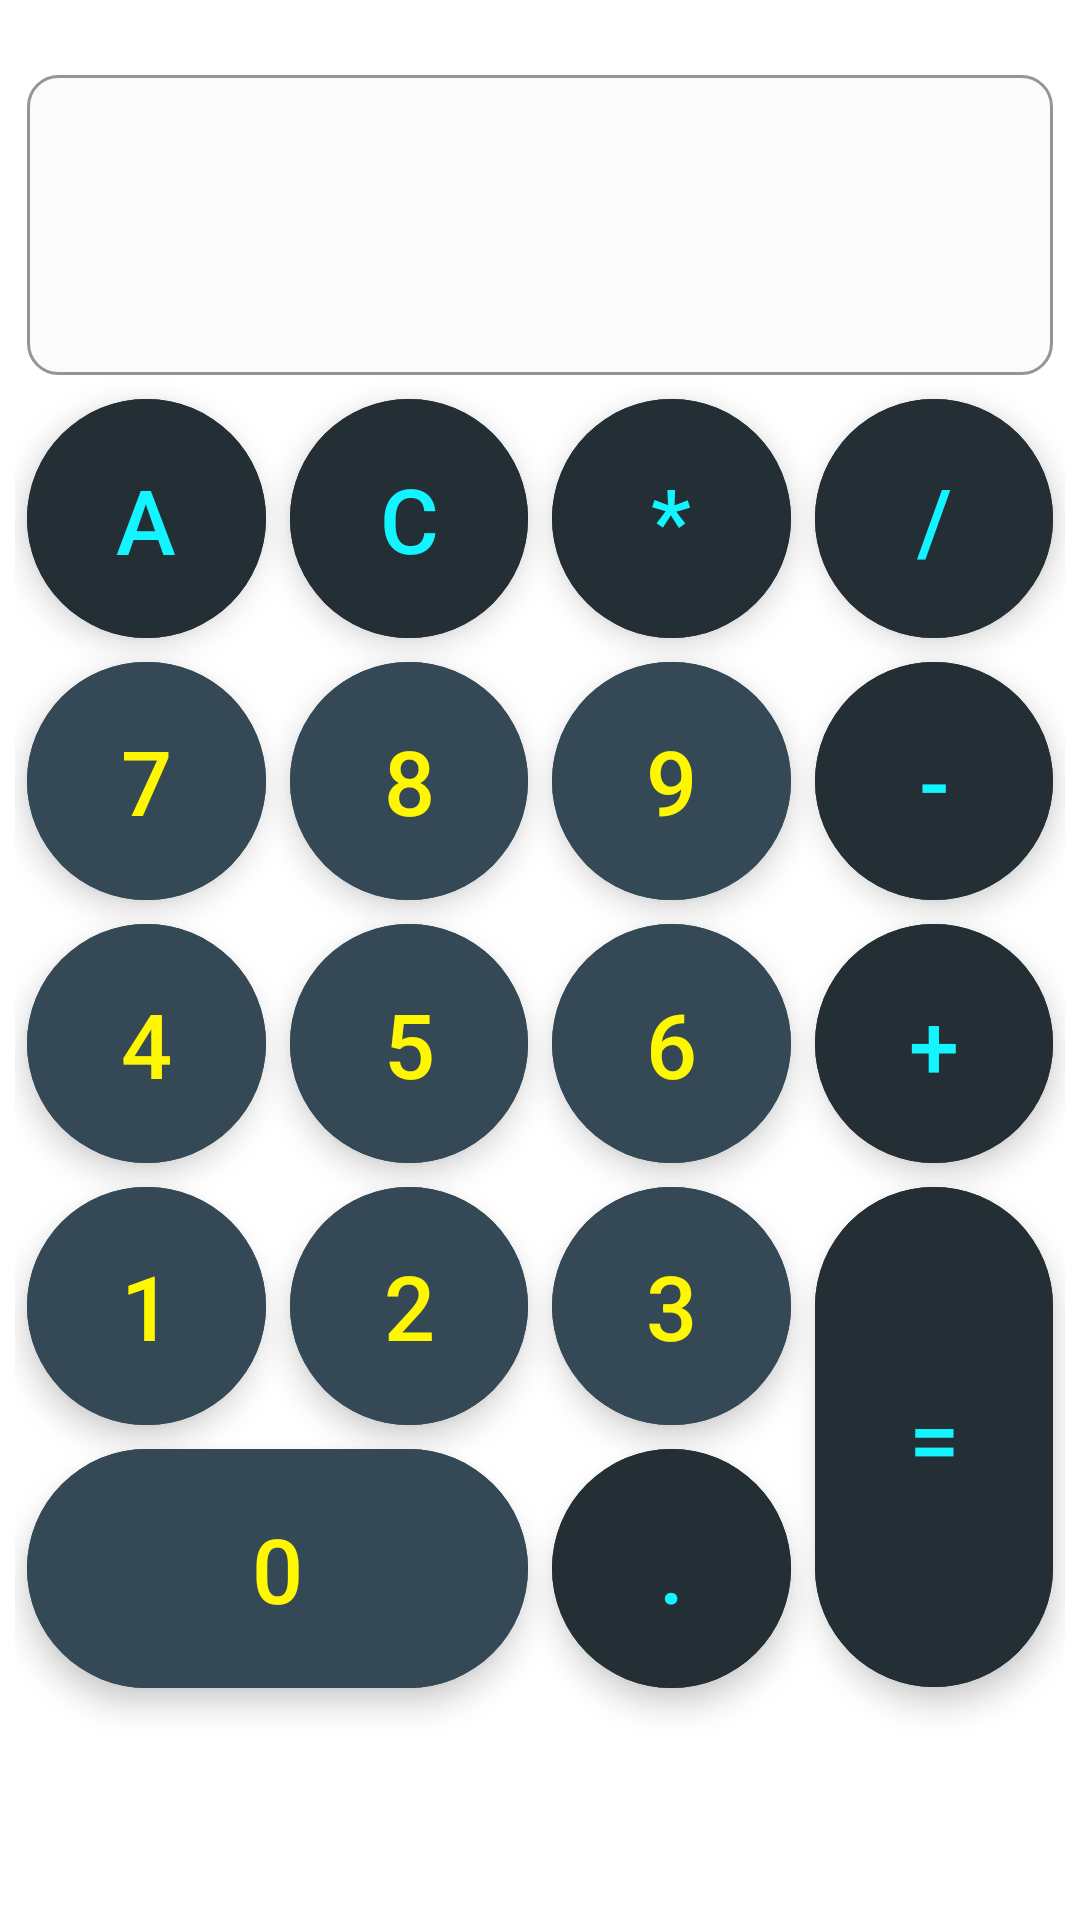

Reconstruct the res/layout file that produces this screen, plus the resources it refers to.
<!-- AndroidManifest.xml: application theme Theme.GeekNotepad -->
<!-- res/layout/fragment_calc.xml -->
<?xml version="1.0" encoding="utf-8"?>
<androidx.constraintlayout.widget.ConstraintLayout xmlns:android="http://schemas.android.com/apk/res/android"
    xmlns:app="http://schemas.android.com/apk/res-auto"
    xmlns:tools="http://schemas.android.com/tools"
    android:layout_width="match_parent"
    android:layout_height="match_parent"
    android:layout_marginBottom="@dimen/avoid_menu_margin"
    android:layout_marginTop="@dimen/full_margin"
    android:padding="@dimen/padding"
    tools:context=".MainActivity">


    <com.google.android.material.button.MaterialButton
        android:id="@+id/buttonAc"
        style="@style/operation_button"
        android:layout_marginStart="@dimen/half_margin"
        android:text="@string/ac"
        app:layout_constraintBottom_toTopOf="@+id/button7"
        app:layout_constraintDimensionRatio="h,1:1"
        app:layout_constraintEnd_toStartOf="@id/buttonC"
        app:layout_constraintHorizontal_chainStyle="packed"
        app:layout_constraintStart_toStartOf="parent"
        app:layout_constraintTop_toBottomOf="@+id/calcView" />

    <com.google.android.material.button.MaterialButton
        android:id="@+id/buttonC"
        style="@style/operation_button"
        android:text="@string/c"
        app:layout_constraintBottom_toTopOf="@+id/button8"
        app:layout_constraintDimensionRatio="h,1:1"
        app:layout_constraintEnd_toStartOf="@id/buttonMult"
        app:layout_constraintHorizontal_chainStyle="packed"
        app:layout_constraintStart_toEndOf="@id/buttonAc"
        app:layout_constraintTop_toBottomOf="@+id/calcView" />

    <com.google.android.material.button.MaterialButton
        android:id="@+id/buttonMult"
        style="@style/operation_button"
        android:text="@string/mult"
        app:layout_constraintBottom_toTopOf="@+id/button9"
        app:layout_constraintDimensionRatio="h,1:1"
        app:layout_constraintEnd_toStartOf="@id/buttonDiv"
        app:layout_constraintHorizontal_chainStyle="spread_inside"
        app:layout_constraintStart_toEndOf="@id/buttonC"
        app:layout_constraintTop_toBottomOf="@+id/calcView" />

    <com.google.android.material.button.MaterialButton
        android:id="@+id/buttonDiv"
        style="@style/operation_button"
        android:layout_marginEnd="@dimen/half_margin"
        android:text="@string/div"
        app:layout_constraintBottom_toTopOf="@+id/buttonMinus"
        app:layout_constraintDimensionRatio="h,1:1"
        app:layout_constraintEnd_toEndOf="parent"
        app:layout_constraintHorizontal_chainStyle="spread_inside"
        app:layout_constraintStart_toEndOf="@id/buttonMult"
        app:layout_constraintTop_toBottomOf="@+id/calcView" />

    <com.google.android.material.button.MaterialButton
        android:id="@+id/button7"
        style="@style/number_button"
        android:layout_marginStart="@dimen/half_margin"
        android:text="@string/_7"
        app:layout_constraintDimensionRatio="h,1:1"
        app:layout_constraintEnd_toStartOf="@id/button8"
        app:layout_constraintStart_toStartOf="parent"
        app:layout_constraintTop_toBottomOf="@id/buttonAc" />

    <com.google.android.material.button.MaterialButton
        android:id="@+id/button8"
        style="@style/number_button"
        android:text="@string/_8"
        app:layout_constraintDimensionRatio="h,1:1"
        app:layout_constraintEnd_toStartOf="@id/button9"
        app:layout_constraintStart_toEndOf="@id/button7"
        app:layout_constraintTop_toBottomOf="@+id/buttonC" />

    <com.google.android.material.button.MaterialButton
        android:id="@+id/button9"
        style="@style/number_button"
        android:text="@string/_9"
        app:layout_constraintDimensionRatio="h,1:1"
        app:layout_constraintEnd_toStartOf="@id/buttonMinus"
        app:layout_constraintStart_toEndOf="@id/button8"
        app:layout_constraintTop_toBottomOf="@+id/buttonMult" />

    <com.google.android.material.button.MaterialButton
        android:id="@+id/buttonMinus"
        style="@style/operation_button"
        android:layout_marginEnd="@dimen/half_margin"
        android:text="@string/min"
        app:layout_constraintDimensionRatio="h,1:1"
        app:layout_constraintEnd_toEndOf="parent"
        app:layout_constraintStart_toEndOf="@id/button9"
        app:layout_constraintTop_toBottomOf="@+id/buttonDiv" />

    <com.google.android.material.button.MaterialButton
        android:id="@+id/button4"
        style="@style/number_button"
        android:layout_marginStart="@dimen/half_margin"
        android:text="@string/_4"
        app:layout_constraintDimensionRatio="h,1:1"
        app:layout_constraintEnd_toStartOf="@id/button5"
        app:layout_constraintStart_toStartOf="parent"
        app:layout_constraintTop_toBottomOf="@+id/button7" />

    <com.google.android.material.button.MaterialButton
        android:id="@+id/button5"
        style="@style/number_button"
        android:text="@string/_5"
        app:layout_constraintDimensionRatio="h,1:1"
        app:layout_constraintEnd_toStartOf="@id/button6"
        app:layout_constraintStart_toEndOf="@id/button4"
        app:layout_constraintTop_toBottomOf="@+id/button8" />

    <com.google.android.material.button.MaterialButton
        android:id="@+id/button6"
        style="@style/number_button"
        android:text="@string/_6"
        app:layout_constraintDimensionRatio="h,1:1"
        app:layout_constraintEnd_toStartOf="@id/buttonPlus"
        app:layout_constraintStart_toEndOf="@id/button5"
        app:layout_constraintTop_toBottomOf="@+id/button9" />

    <com.google.android.material.button.MaterialButton
        android:id="@+id/buttonPlus"
        style="@style/operation_button"
        android:layout_marginEnd="@dimen/half_margin"
        android:text="@string/plus"
        app:layout_constraintDimensionRatio="h,1:1"
        app:layout_constraintEnd_toEndOf="parent"
        app:layout_constraintStart_toEndOf="@id/button6"
        app:layout_constraintTop_toBottomOf="@+id/buttonMinus" />

    <com.google.android.material.button.MaterialButton
        android:id="@+id/button1"
        style="@style/number_button"
        android:layout_marginStart="@dimen/half_margin"
        android:text="@string/_1"
        app:layout_constraintDimensionRatio="h,1:1"
        app:layout_constraintEnd_toStartOf="@id/button2"
        app:layout_constraintStart_toStartOf="parent"
        app:layout_constraintTop_toBottomOf="@id/button4" />

    <com.google.android.material.button.MaterialButton
        android:id="@+id/button2"
        style="@style/number_button"
        android:text="@string/_2"
        app:layout_constraintDimensionRatio="h,1:1"
        app:layout_constraintEnd_toStartOf="@id/button3"
        app:layout_constraintStart_toEndOf="@id/button1"
        app:layout_constraintTop_toBottomOf="@id/button5" />

    <com.google.android.material.button.MaterialButton
        android:id="@+id/button3"
        style="@style/number_button"
        android:text="@string/_3"
        app:layout_constraintDimensionRatio="h,1:1"
        app:layout_constraintEnd_toStartOf="@+id/buttonEqually"
        app:layout_constraintStart_toEndOf="@id/button2"
        app:layout_constraintTop_toBottomOf="@id/button6" />

    <com.google.android.material.button.MaterialButton
        android:id="@+id/buttonEqually"
        style="@style/operation_button"
        android:layout_marginEnd="@dimen/half_margin"
        android:text="@string/equally"
        app:cornerRadius="50dp"
        app:layout_constraintDimensionRatio="h,1:2.10"
        app:layout_constraintEnd_toEndOf="parent"
        app:layout_constraintStart_toEndOf="@id/button3"
        app:layout_constraintTop_toBottomOf="@+id/buttonPlus" />

    <com.google.android.material.button.MaterialButton
        android:id="@+id/button0"
        style="@style/number_button"
        android:layout_marginStart="0dp"
        android:layout_marginEnd="0dp"
        android:text="@string/_0"
        app:cornerRadius="50dp"
        app:layout_constraintBottom_toBottomOf="@+id/buttonDot"
        app:layout_constraintEnd_toEndOf="@+id/button2"
        app:layout_constraintStart_toStartOf="@+id/button1"
        app:layout_constraintTop_toBottomOf="@+id/button2" />

    <com.google.android.material.button.MaterialButton
        android:id="@+id/buttonDot"
        style="@style/operation_button"
        android:text="@string/dot"
        app:layout_constraintDimensionRatio="h,1:1"
        app:layout_constraintEnd_toStartOf="@+id/buttonEqually"
        app:layout_constraintStart_toStartOf="@+id/button3"
        app:layout_constraintTop_toBottomOf="@+id/button2" />

    <androidx.appcompat.widget.AppCompatTextView
        android:id="@+id/calcView"
        android:layout_width="match_parent"
        android:layout_height="@dimen/calc_text_view_height"
        android:layout_marginStart="@dimen/half_margin"
        android:layout_marginTop="@dimen/calc_text_view_margin_top"
        android:layout_marginEnd="@dimen/half_margin"
        android:background="@drawable/rounded_corver_textview"
        android:padding="@dimen/padding"
        android:textAlignment="viewEnd"
        android:textSize="@dimen/text_size"
        app:layout_constraintCircleRadius="@dimen/calc_text_view_edge_radius"
        app:layout_constraintEnd_toEndOf="parent"
        app:layout_constraintStart_toStartOf="parent"
        app:layout_constraintTop_toTopOf="parent" />


</androidx.constraintlayout.widget.ConstraintLayout>
<!-- resources referenced by this layout -->
<resources>
  <dimen name="avoid_menu_margin">60dp</dimen>
  <dimen name="calc_text_view_edge_radius">20dp</dimen>
  <dimen name="calc_text_view_height">100dp</dimen>
  <dimen name="calc_text_view_margin_top">20dp</dimen>
  <dimen name="full_margin">8dp</dimen>
  <dimen name="half_margin">4dp</dimen>
  <dimen name="padding">5dp</dimen>
  <dimen name="text_size">30sp</dimen>
  <!-- drawable rounded_corver_textview (drawable) -->
  <?xml version="1.0" encoding="utf-8"?>
  <shape xmlns:android="http://schemas.android.com/apk/res/android"
      android:shape="rectangle">
      <corners android:radius="10dp" />
      <stroke
          android:width="1dp"
          android:color="#959595" />
      <solid android:color="#33F1EAEA" />
  </shape>
  <string name="_0">0</string>
  <string name="_1">1</string>
  <string name="_2">2</string>
  <string name="_3">3</string>
  <string name="_4">4</string>
  <string name="_5">5</string>
  <string name="_6">6</string>
  <string name="_7">7</string>
  <string name="_8">8</string>
  <string name="_9">9</string>
  <string name="ac">AC</string>
  <string name="c">C</string>
  <string name="div">/</string>
  <string name="dot">.</string>
  <string name="equally">=</string>
  <string name="min">-</string>
  <string name="mult">*</string>
  <string name="plus">+</string>
  <style name="number_button" parent="operation_button">
          <item name="android:textColor">@color/text_yellow</item>
          <item name="android:backgroundTint">@color/number_buttons_bg</item>
      </style>
  <style name="operation_button" parent="Widget.MaterialComponents.ExtendedFloatingActionButton">
          <item name="android:layout_width">@dimen/zero_dp</item>
          <item name="android:layout_height">@dimen/zero_dp</item>
          <item name="android:layout_marginTop">@dimen/margin</item>
          <item name="android:layout_marginEnd">@dimen/margin</item>
          <item name="android:backgroundTint">@color/operand_buttons_bg</item>
          <item name="android:textColor">@color/text_light_blue</item>
          <item name="android:textSize">@dimen/text_size</item>
          <item name="cornerRadius">@dimen/btn_radius</item>
      </style>
  <style name="Theme.GeekNotepad" parent="Theme.MaterialComponents.DayNight.DarkActionBar">
          
          <item name="colorPrimary">@color/purple_500</item>
          <item name="colorPrimaryVariant">@color/purple_700</item>
          <item name="colorOnPrimary">@color/note</item>
          
          <item name="colorSecondary">@color/teal_200</item>
          <item name="colorSecondaryVariant">@color/teal_700</item>
          <item name="colorOnSecondary">@color/black</item>
          
          <item name="android:statusBarColor" tools:targetApi="l">?attr/colorPrimaryVariant</item>
          
          <item name="toolbarStyle">@style/CustomToolBarStyle</item>
      </style>
  <color name="text_yellow">#FFF701</color>
  <color name="number_buttons_bg">#344955</color>
  <dimen name="zero_dp">0dp</dimen>
  <dimen name="margin">8dp</dimen>
  <color name="operand_buttons_bg">#232F34</color>
  <color name="text_light_blue">#12F4FF</color>
  <dimen name="btn_radius">100dp</dimen>
  <color name="purple_500">#FF6200EE</color>
  <color name="purple_700">#FF3700B3</color>
  <color name="note">#344955</color>
  <color name="teal_200">#FF03DAC5</color>
  <color name="teal_700">#FF018786</color>
  <color name="black">#FF000000</color>
  <style name="CustomToolBarStyle" parent="@style/Widget.AppCompat.Toolbar">
          <item name="android:background">@color/text_yellow</item>
          <item name="titleTextColor">@color/note</item>
      </style>
</resources>
